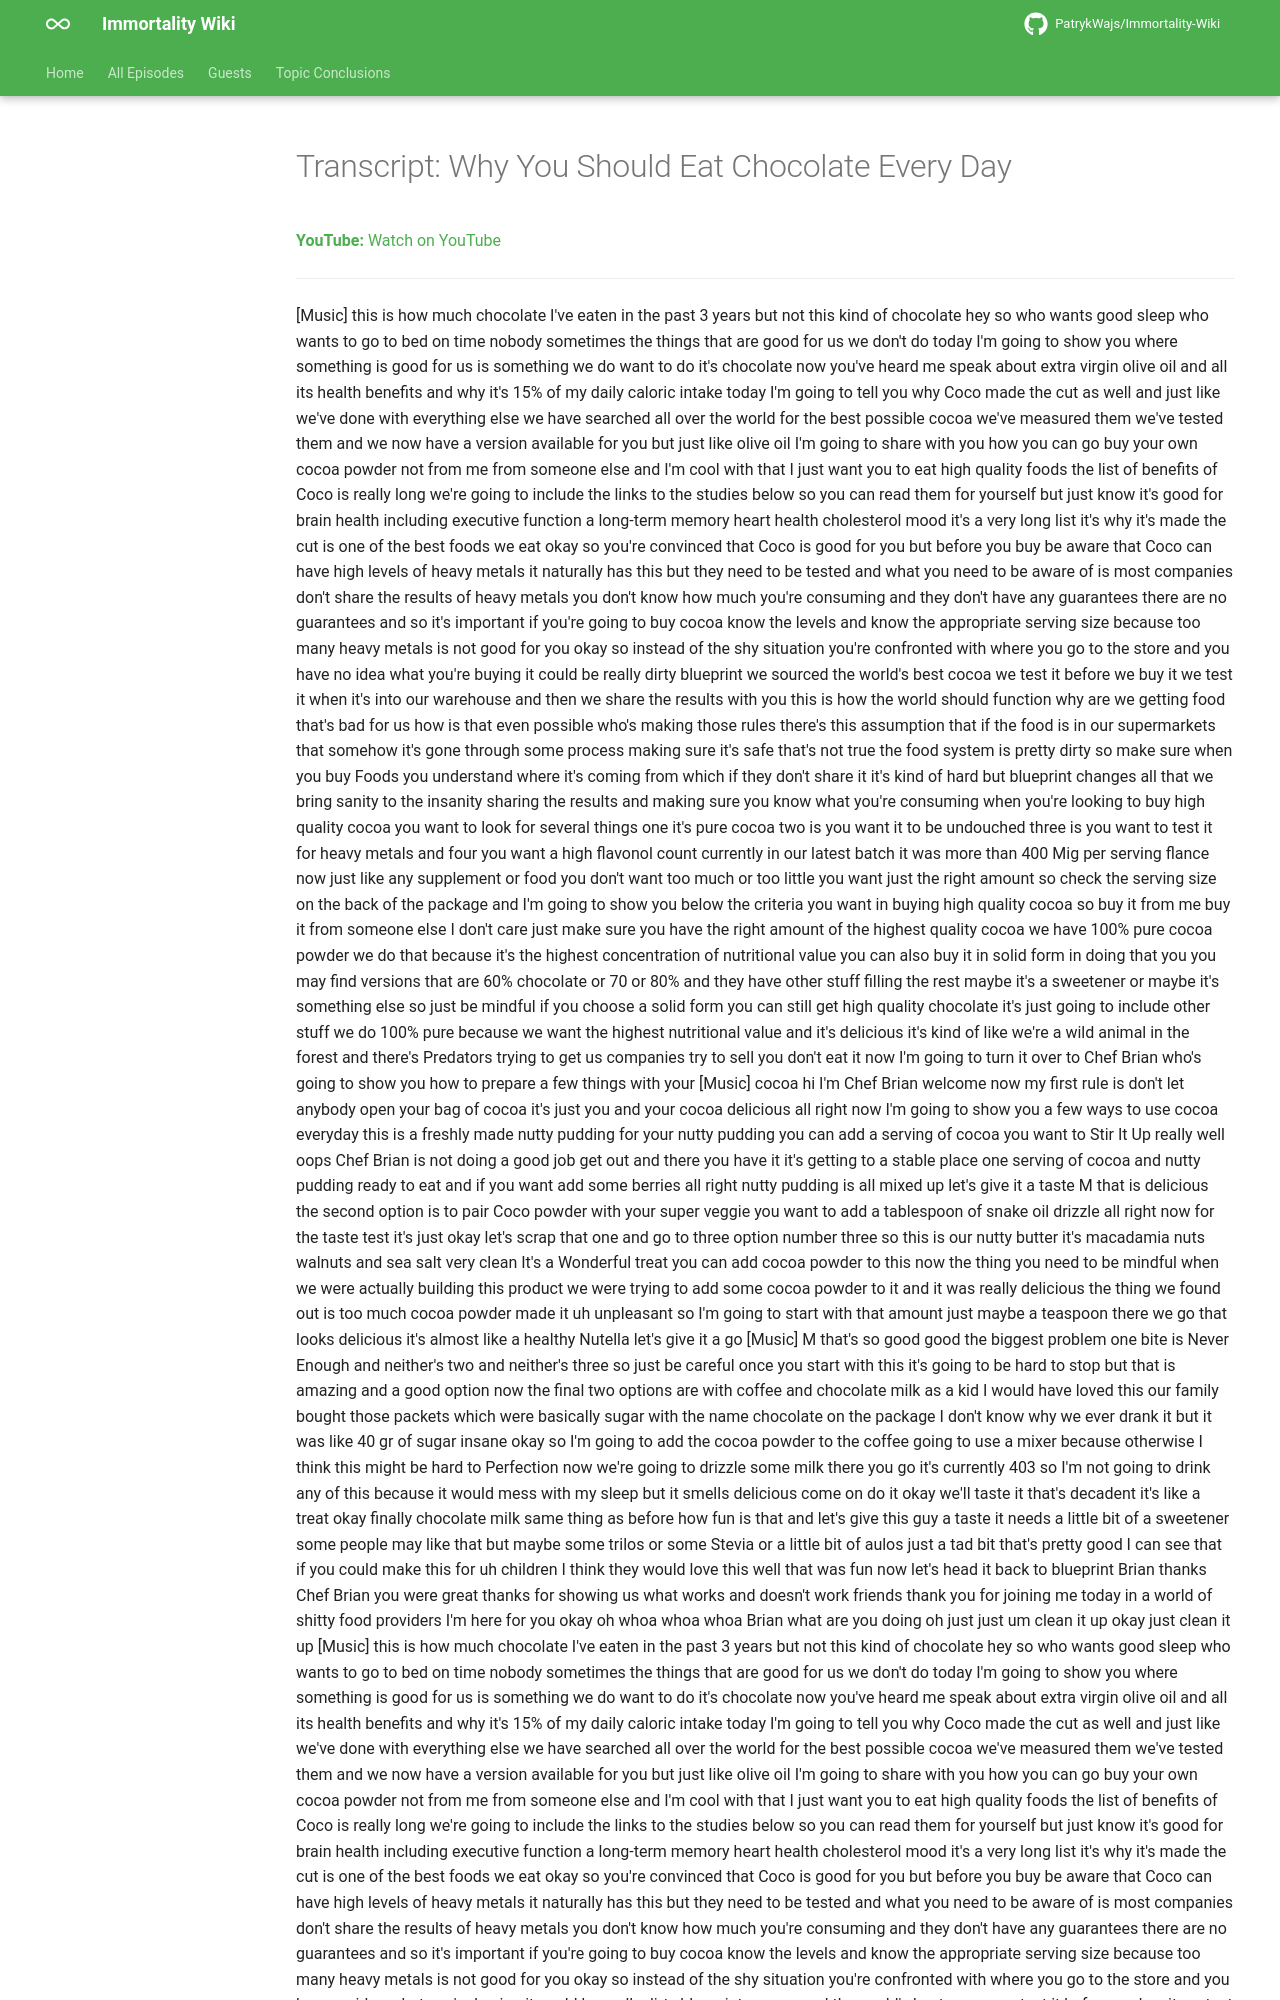

repository: PatrykWajs/Immortality-Wiki · page: Episodes/EP-42 - Why You Should Eat Chocolate Every Day/transcript/index.html · generator: mkdocs

---
title: "Transcript: Why You Should Eat Chocolate Every Day"
search:
  exclude: true
---

# Transcript: Why You Should Eat Chocolate Every Day

**YouTube:** [Watch on YouTube](https://www.youtube.com/watch?v=nTtU5h7ttTI)

---
